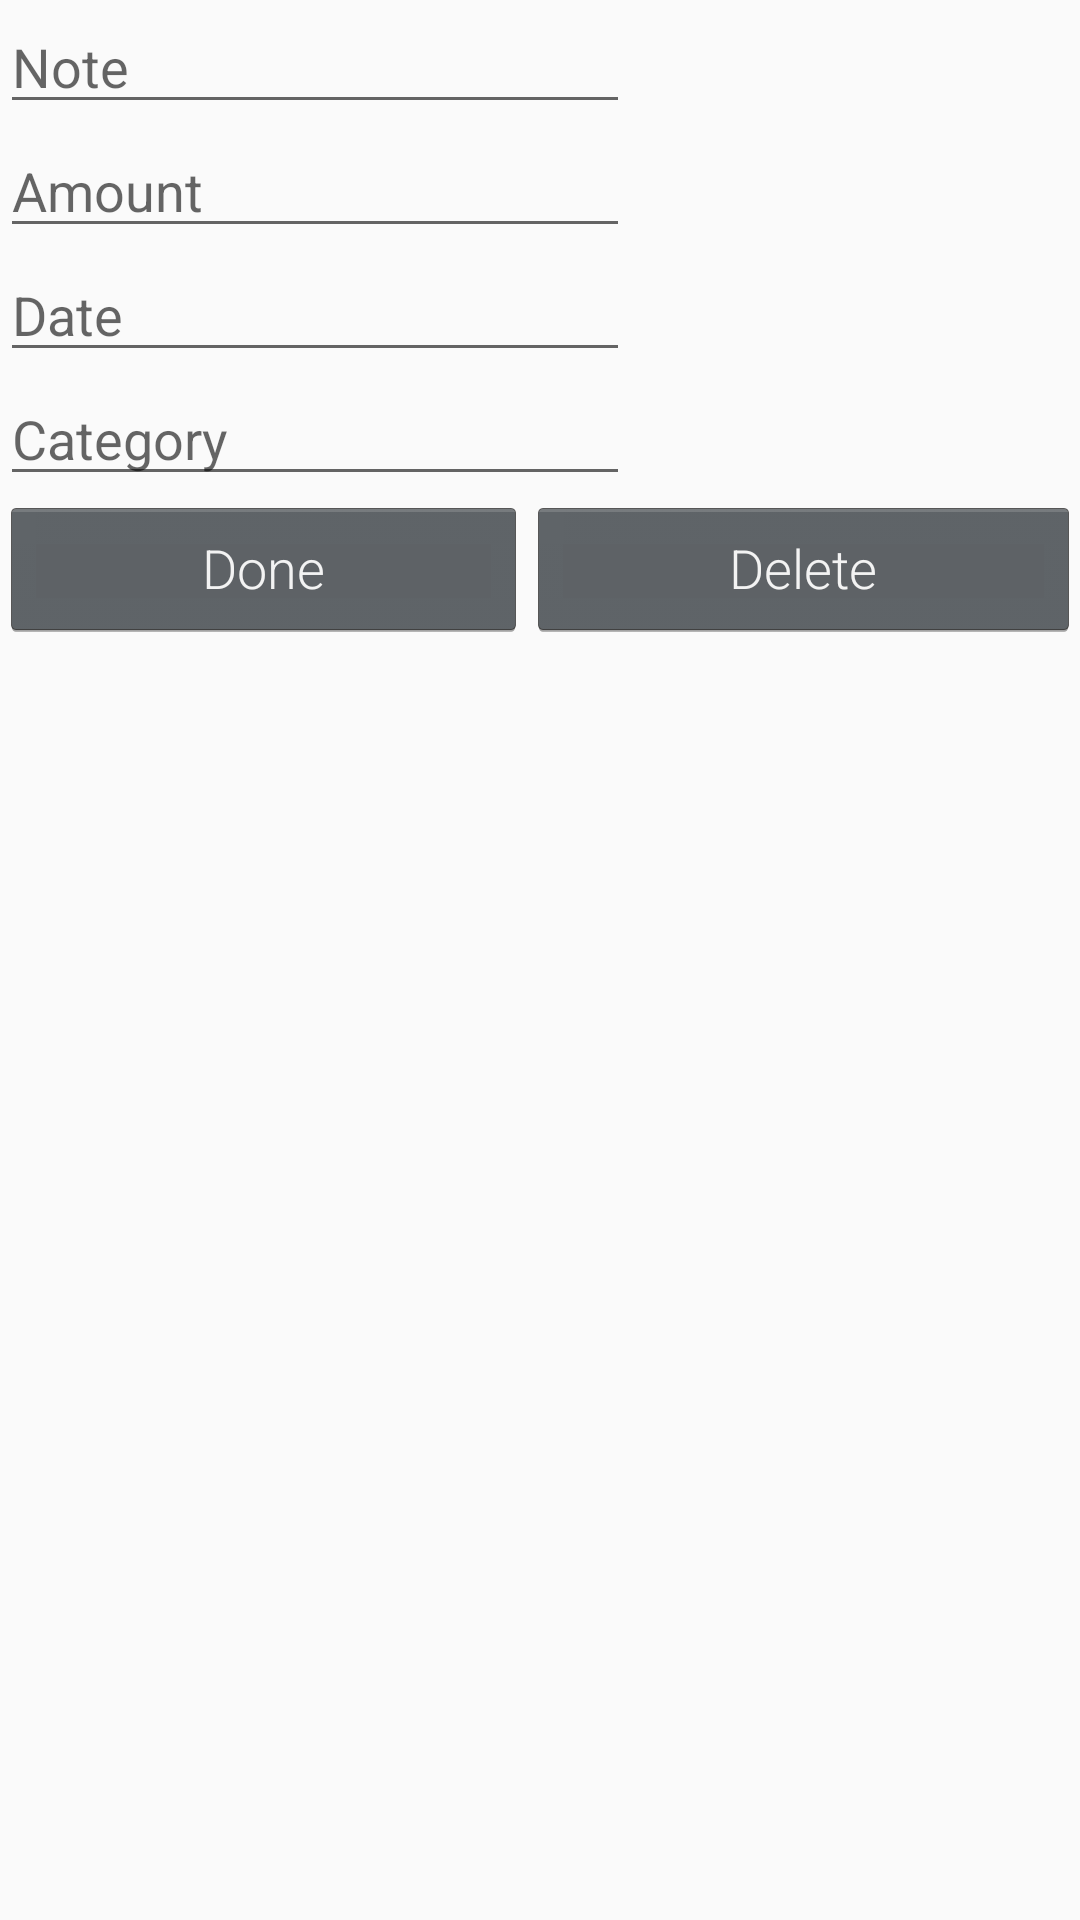

Android layout source for this screen:
<!-- AndroidManifest.xml: application theme AppTheme -->
<!-- res/layout/addtransactionactivity.xml -->
<?xml version="1.0" encoding="utf-8"?>
<LinearLayout xmlns:android="http://schemas.android.com/apk/res/android"
    xmlns:tools="http://schemas.android.com/tools"
    android:layout_width="match_parent"
    android:layout_height="match_parent"
    android:orientation="vertical">

    <EditText
        android:id="@+id/NoteEdit"
        android:layout_width="wrap_content"
        android:layout_height="wrap_content"
        android:layout_below="@+id/AmountEdit"
        android:layout_toEndOf="@+id/deleteButton"
        android:ems="10"
        android:hint="Note"
        android:inputType="text" />

    <EditText
        android:id="@+id/AmountEdit"
        android:layout_width="wrap_content"
        android:layout_height="wrap_content"
        android:layout_alignParentStart="true"
        android:layout_alignParentTop="true"
        android:ems="10"
        android:hint="Amount"
        android:inputType="numberDecimal" />

    <EditText
        android:id="@+id/DateEdit"
        android:layout_width="wrap_content"
        android:layout_height="wrap_content"
        android:layout_alignParentStart="true"
        android:layout_alignParentTop="true"
        android:ems="10"
        android:hint="Date"
        android:inputType="date" />

    <EditText
        android:id="@+id/CategoryEdit"
        android:layout_width="wrap_content"
        android:layout_height="wrap_content"
        android:layout_alignParentStart="true"
        android:layout_alignParentTop="true"
        android:ems="10"
        android:hint="Category"
        android:inputType="text" />

    <LinearLayout
        android:layout_width="match_parent"
        android:layout_height="wrap_content"
        android:orientation="horizontal">

        <Button
            android:id="@+id/addButton"
            android:layout_width="wrap_content"
            android:layout_height="wrap_content"
            android:layout_alignParentBottom="true"
            android:layout_toEndOf="@+id/NoteEdit"
            android:layout_weight="1"
            android:onClick="addButtonClicked"
            android:text="Done" />

        <Button
            android:id="@+id/deleteButton"
            android:layout_width="wrap_content"
            android:layout_height="wrap_content"
            android:layout_alignParentBottom="true"
            android:layout_toStartOf="@+id/addButton"
            android:layout_weight="1"
            android:onClick="deleteButtonClicked"
            android:text="Delete" />
    </LinearLayout>

</LinearLayout>
<!-- resources referenced by this layout -->
<resources>
  <style name="AppTheme" parent="Theme.AppCompat.Light.DarkActionBar">
          <item name="android:textViewStyle">@style/RobotoTextViewStyle</item>
          <item name="android:buttonStyle">@style/RobotoButtonStyle</item>
      </style>
  <style name="RobotoTextViewStyle" parent="android:Widget.TextView">
          <item name="android:fontFamily">sans-serif-light</item>
      </style>
  <style name="RobotoButtonStyle" parent="android:Widget.Holo.Button">
          <item name="android:fontFamily">sans-serif-light</item>
      </style>
</resources>
